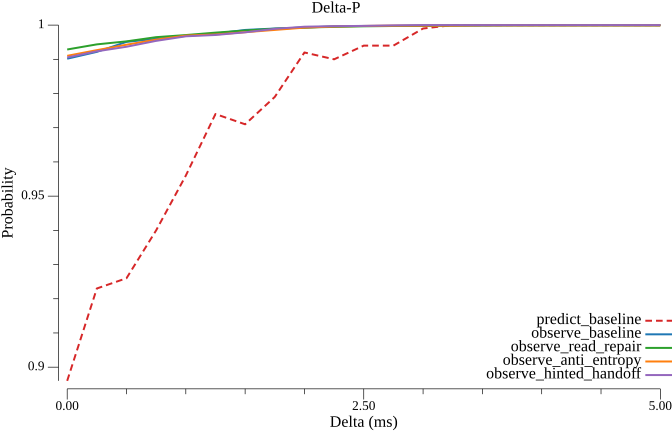

Data behind this chart, as committed beside it:
delta_ms, predict_baseline, observe_baseline, observe_read_repair, observe_anti_entropy, observe_hinted_handoff
0.000000, 0.896, 0.9902, 0.9929, 0.991, 0.9905
0.25, 0.923, 0.9922, 0.9944, 0.9927, 0.9923
0.5, 0.926, 0.9951, 0.9952, 0.9943, 0.9937
0.75, 0.94, 0.996, 0.9965, 0.9958, 0.9954
1, 0.956, 0.9968, 0.9971, 0.9969, 0.9967
1.25, 0.974, 0.9975, 0.9978, 0.9973, 0.9971
1.5, 0.971, 0.9986, 0.9984, 0.9979, 0.9979
1.75, 0.979, 0.999, 0.9989, 0.9986, 0.9989
2, 0.992, 0.9992, 0.9993, 0.9993, 0.9995
2.25, 0.99, 0.9997, 0.9995, 0.9996, 0.9997
2.5, 0.994, 0.9998, 0.9996, 0.9998, 0.9998
2.75, 0.994, 0.9998, 0.9997, 0.9998, 0.9999
3, 0.999, 0.9999, 0.9997, 0.9998, 1
3.25, 1, 0.9999, 0.9998, 0.9998, 1
3.5, 1, 0.9999, 0.9999, 0.9999, 1
3.75, 1, 1, 0.9999, 0.9999, 1
4, 1, 1, 0.9999, 0.9999, 1
4.25, 1, 1, 0.9999, 0.9999, 1
4.5, 1, 1, 0.9999, 0.9999, 1
4.75, 1, 1, 0.9999, 0.9999, 1
5, 1, 1, 0.9999, 0.9999, 1
